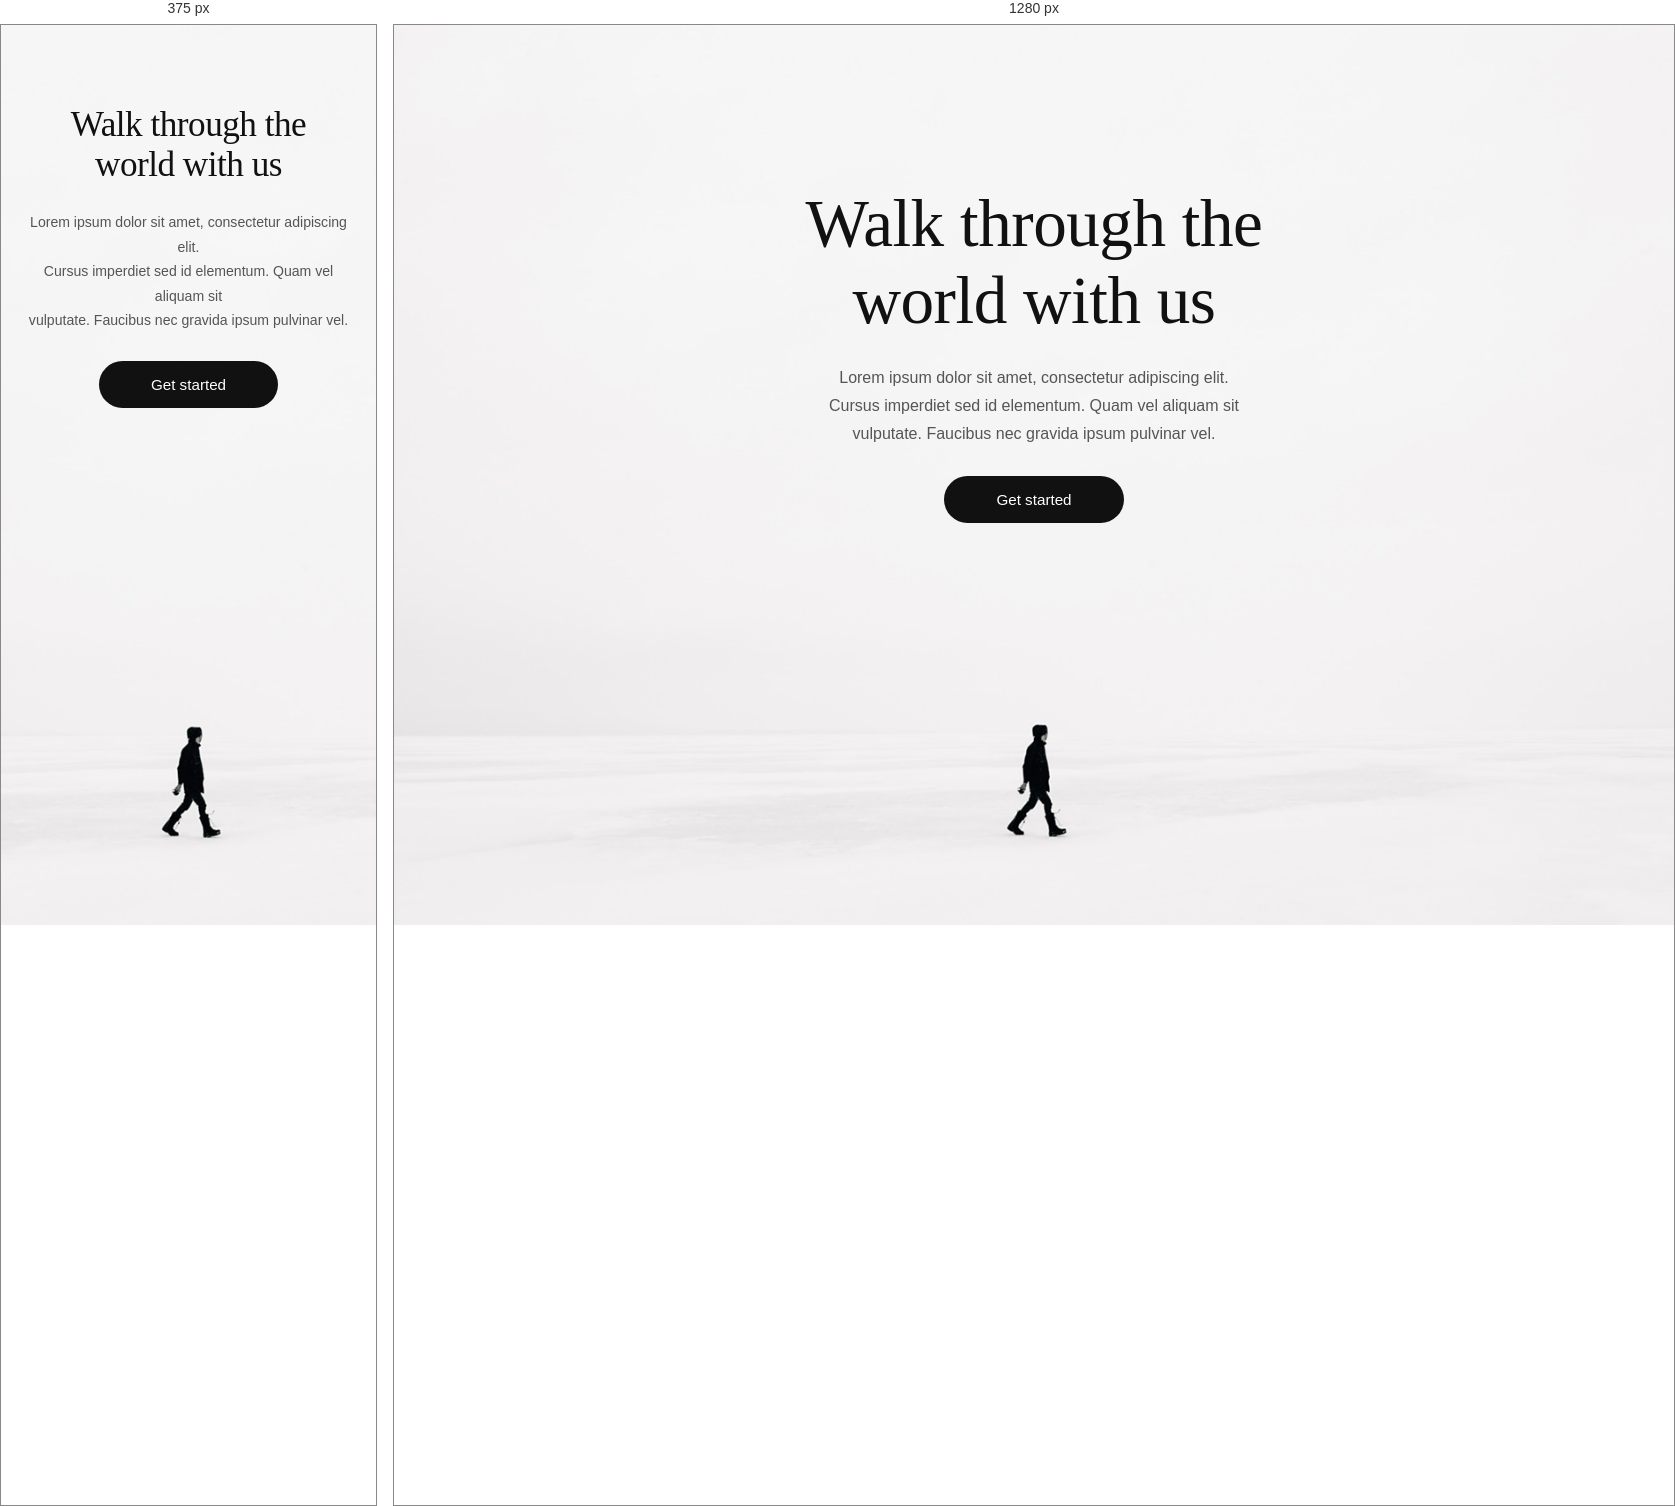
Rendered at 375 px and 1280 px, left to right.

<!-- file: index.html -->
<!DOCTYPE html>
<html lang="es">
<head>
  <meta charset="UTF-8" />
  <meta name="viewport" content="width=device-width, initial-scale=1.0" />
  <title>Walk Through The World</title>
  <link rel="stylesheet" href="CSS/style.css" />
  <link href="https://fonts.googleapis.com/css2?family=DM+Serif+Display&family=DM+Sans:wght@300;400&display=swap" rel="stylesheet" />
</head>
<body>

  <section class="hero">

    <!-- REEMPLAZA con tu imagen de fondo (persona caminando en nieve) -->
    <img src="media/emile-seguin-R9OueKOtGGU-unsplash 1.png" alt="walk" class="hero__bg" />

    <div class="hero__content">
      <h1 class="hero__title">Walk through the<br />world with us</h1>
      <p class="hero__desc">
        Lorem ipsum dolor sit amet, consectetur adipiscing elit.<br />
        Cursus imperdiet sed id elementum. Quam vel aliquam sit<br />
        vulputate. Faucibus nec gravida ipsum pulvinar vel.
      </p>
      <a href="#" class="hero__btn">Get started</a>
    </div>

  </section>

</body>
</html>

/* @media block from CSS/style.css */
@media (max-width: 600px) {
  body { overflow: auto; }

  .hero {
    height: auto;
    min-height: 100vh;
  }

  .hero__bg {
    height: 100%;
  }

  .hero__content {
    margin-top: 80px;
    padding: 0 24px;
  }
}